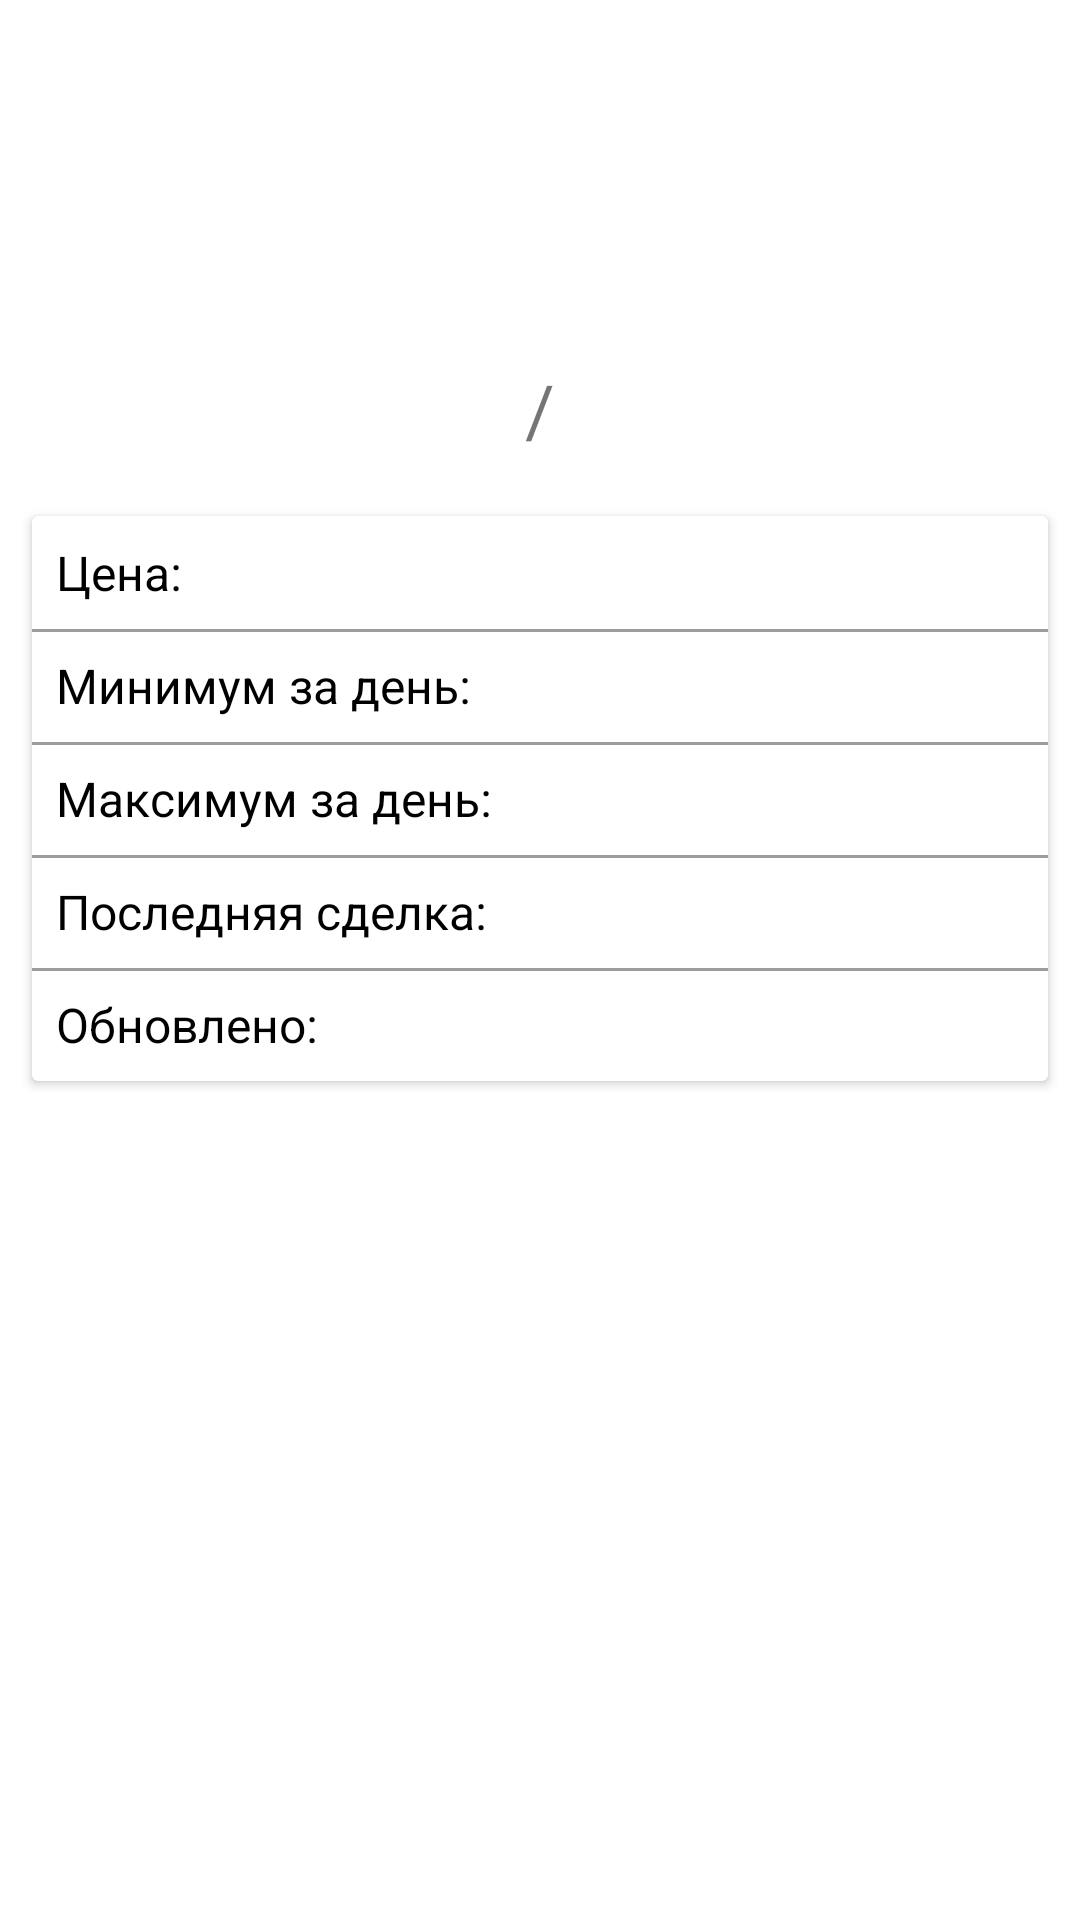

Write the Android layout XML for this screen, with the resource values it uses.
<!-- AndroidManifest.xml: application theme Theme.CryptoKotlin -->
<!-- res/layout/activity_coin_detailed.xml -->
<?xml version="1.0" encoding="utf-8"?>
<androidx.constraintlayout.widget.ConstraintLayout xmlns:android="http://schemas.android.com/apk/res/android"
    xmlns:app="http://schemas.android.com/apk/res-auto"
    xmlns:tools="http://schemas.android.com/tools"
    android:layout_width="match_parent"
    android:layout_height="match_parent"
    tools:context=".CoinDetailed">

    <ImageView
        android:id="@+id/ivLogoCoin"
        android:layout_width="80dp"
        android:layout_height="80dp"
        android:layout_margin="16dp"
        app:layout_constraintEnd_toEndOf="parent"
        app:layout_constraintStart_toStartOf="parent"
        app:layout_constraintTop_toTopOf="parent"
        tools:src="@mipmap/ic_launcher" />

    <TextView
        android:id="@+id/tvFromSymbol"
        android:layout_width="wrap_content"
        android:layout_height="wrap_content"
        android:textColor="@android:color/holo_purple"
        android:textSize="24sp"
        app:layout_constraintBottom_toBottomOf="@id/tvSlash"
        app:layout_constraintEnd_toStartOf="@id/tvSlash"
        app:layout_constraintTop_toTopOf="@id/tvSlash"
        tools:text="BTC" />

    <TextView
        android:id="@+id/tvSlash"
        android:layout_width="wrap_content"
        android:layout_height="wrap_content"
        android:layout_marginTop="16dp"
        android:padding="8dp"
        android:text="@string/slash"
        android:textSize="24sp"
        app:layout_constraintEnd_toEndOf="parent"
        app:layout_constraintStart_toStartOf="parent"
        app:layout_constraintTop_toBottomOf="@id/ivLogoCoin" />

    <TextView
        android:id="@+id/tvToSymbol"
        android:layout_width="wrap_content"
        android:layout_height="wrap_content"
        android:textColor="@android:color/holo_blue_dark"
        android:textSize="24sp"
        app:layout_constraintBottom_toBottomOf="@id/tvSlash"
        app:layout_constraintStart_toEndOf="@id/tvSlash"
        app:layout_constraintTop_toTopOf="@id/tvSlash"
        tools:text="USD" />

    <androidx.cardview.widget.CardView
        android:layout_width="match_parent"
        android:layout_height="wrap_content"
        android:layout_margin="8dp"
        app:cardUseCompatPadding="true"
        app:layout_constraintTop_toBottomOf="@id/tvSlash">

        <androidx.constraintlayout.widget.ConstraintLayout
            android:layout_width="match_parent"
            android:layout_height="wrap_content"
            android:paddingTop="8dp"
            android:paddingBottom="8dp">

            <TextView
                android:id="@+id/tvPriceLabel"
                android:layout_width="wrap_content"
                android:layout_height="wrap_content"
                android:paddingStart="8dp"
                android:paddingEnd="8dp"
                android:text="@string/price_label"
                android:textColor="#000"
                android:textSize="16sp"
                app:layout_constraintStart_toStartOf="parent"
                app:layout_constraintTop_toTopOf="parent" />

            <TextView
                android:id="@+id/tvPrice"
                android:layout_width="wrap_content"
                android:layout_height="wrap_content"
                android:layout_marginStart="8dp"
                android:textColor="#000"
                android:textSize="16sp"
                app:layout_constraintStart_toEndOf="@id/tvPriceLabel"
                app:layout_constraintTop_toTopOf="parent"
                tools:text="7352.5" />

            <View
                android:layout_width="match_parent"
                android:layout_height="1dp"
                android:layout_marginTop="8dp"
                android:background="#63000000"
                app:layout_constraintTop_toBottomOf="@id/tvPriceLabel" />

            <TextView
                android:id="@+id/tvMinPriceLabel"
                android:layout_width="wrap_content"
                android:layout_height="wrap_content"
                android:layout_marginTop="16dp"
                android:paddingStart="8dp"
                android:paddingEnd="8dp"
                android:text="@string/min_price_label"
                android:textColor="#000"
                android:textSize="16sp"
                app:layout_constraintStart_toStartOf="parent"
                app:layout_constraintTop_toBottomOf="@id/tvPriceLabel" />

            <TextView
                android:id="@+id/tvMinPrice"
                android:layout_width="wrap_content"
                android:layout_height="wrap_content"
                android:layout_marginStart="8dp"
                android:layout_marginTop="16dp"
                android:textColor="@android:color/holo_red_dark"
                android:textSize="16sp"
                app:layout_constraintStart_toEndOf="@id/tvMinPriceLabel"
                app:layout_constraintTop_toBottomOf="@id/tvPriceLabel"
                tools:text="7110.0" />

            <View
                android:layout_width="match_parent"
                android:layout_height="1dp"
                android:layout_marginTop="8dp"
                android:background="#63000000"
                app:layout_constraintTop_toBottomOf="@id/tvMinPriceLabel" />

            <TextView
                android:id="@+id/tvMaxPriceLabel"
                android:layout_width="wrap_content"
                android:layout_height="wrap_content"
                android:layout_marginTop="16dp"
                android:paddingStart="8dp"
                android:paddingEnd="8dp"
                android:text="@string/max_price_label"
                android:textColor="#000"
                android:textSize="16sp"
                app:layout_constraintStart_toStartOf="parent"
                app:layout_constraintTop_toBottomOf="@id/tvMinPriceLabel" />

            <TextView
                android:id="@+id/tvMaxPrice"
                android:layout_width="wrap_content"
                android:layout_height="wrap_content"
                android:layout_marginStart="8dp"
                android:layout_marginTop="16dp"
                android:textColor="@android:color/holo_green_dark"
                android:textSize="16sp"
                app:layout_constraintStart_toEndOf="@id/tvMaxPriceLabel"
                app:layout_constraintTop_toBottomOf="@id/tvMinPriceLabel"
                tools:text="7820.1" />

            <View
                android:layout_width="match_parent"
                android:layout_height="1dp"
                android:layout_marginTop="8dp"
                android:background="#63000000"
                app:layout_constraintTop_toBottomOf="@id/tvMaxPriceLabel" />

            <TextView
                android:id="@+id/tvLastMarketLabel"
                android:layout_width="wrap_content"
                android:layout_height="wrap_content"
                android:layout_marginTop="16dp"
                android:paddingStart="8dp"
                android:paddingEnd="8dp"
                android:text="@string/last_market_label"
                android:textColor="#000"
                android:textSize="16sp"
                app:layout_constraintStart_toStartOf="parent"
                app:layout_constraintTop_toBottomOf="@id/tvMaxPriceLabel" />

            <TextView
                android:id="@+id/tvLastMarket"
                android:layout_width="wrap_content"
                android:layout_height="wrap_content"
                android:layout_marginStart="8dp"
                android:layout_marginTop="16dp"
                android:textColor="#000"
                android:textSize="16sp"
                app:layout_constraintStart_toEndOf="@id/tvLastMarketLabel"
                app:layout_constraintTop_toBottomOf="@id/tvMaxPriceLabel"
                tools:text="Bitfinex" />

            <View
                android:layout_width="match_parent"
                android:layout_height="1dp"
                android:layout_marginTop="8dp"
                android:background="#63000000"
                app:layout_constraintTop_toBottomOf="@id/tvLastMarketLabel" />

            <TextView
                android:id="@+id/tvLastUpdateLabel"
                android:layout_width="wrap_content"
                android:layout_height="wrap_content"
                android:layout_marginTop="16dp"
                android:paddingStart="8dp"
                android:paddingEnd="8dp"
                android:text="@string/last_updated_label"
                android:textColor="#000"
                android:textSize="16sp"
                app:layout_constraintStart_toStartOf="parent"
                app:layout_constraintTop_toBottomOf="@id/tvLastMarketLabel" />

            <TextView
                android:id="@+id/tvLastUpdate"
                android:layout_width="wrap_content"
                android:layout_height="wrap_content"
                android:layout_marginStart="8dp"
                android:layout_marginTop="16dp"
                android:textColor="#000"
                android:textSize="16sp"
                app:layout_constraintStart_toEndOf="@id/tvLastUpdateLabel"
                app:layout_constraintTop_toBottomOf="@id/tvLastMarket"
                tools:text="21:05:16" />

        </androidx.constraintlayout.widget.ConstraintLayout>

    </androidx.cardview.widget.CardView>

</androidx.constraintlayout.widget.ConstraintLayout>
<!-- resources referenced by this layout -->
<resources>
  <string name="last_market_label">Последняя сделка:</string>
  <string name="last_updated_label">Обновлено:</string>
  <string name="max_price_label">Максимум за день:</string>
  <string name="min_price_label">Минимум за день:</string>
  <string name="price_label">Цена:</string>
  <string name="slash">/</string>
  <style name="Theme.CryptoKotlin" parent="Theme.MaterialComponents.DayNight.NoActionBar">
          
          <item name="colorPrimary">@color/purple_500</item>
          <item name="colorPrimaryVariant">@color/purple_700</item>
          <item name="colorOnPrimary">@color/white</item>
          
          <item name="colorSecondary">@color/teal_200</item>
          <item name="colorSecondaryVariant">@color/teal_700</item>
          <item name="colorOnSecondary">@color/black</item>
          
          <item name="android:statusBarColor">?attr/colorPrimaryVariant</item>
          
      </style>
  <!-- not gathered from this repository: default colours our renderer supplied (Android Studio template values) -->
  <color name="purple_500">#FF6200EE</color>
  <color name="purple_700">#FF3700B3</color>
  <color name="teal_200">#FF03DAC5</color>
  <color name="teal_700">#FF018786</color>
  <color name="black">#FF000000</color>
  <color name="white">#FFFFFFFF</color>
</resources>
